Dataset: overlays (GitHub, Paras-so/Rice-leaf-disease-predictor). Classes: bacterial leaf blight, brown spot, healthy, leaf blast, leaf scald, narrow brown spot.

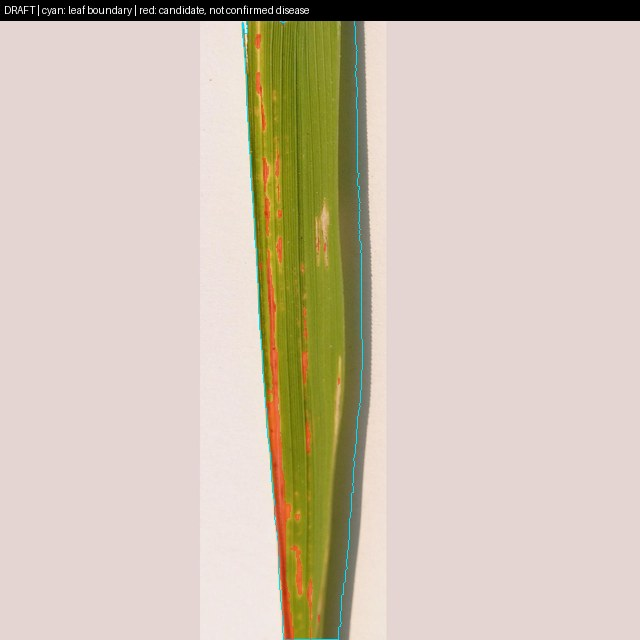
Label: bacterial leaf blight

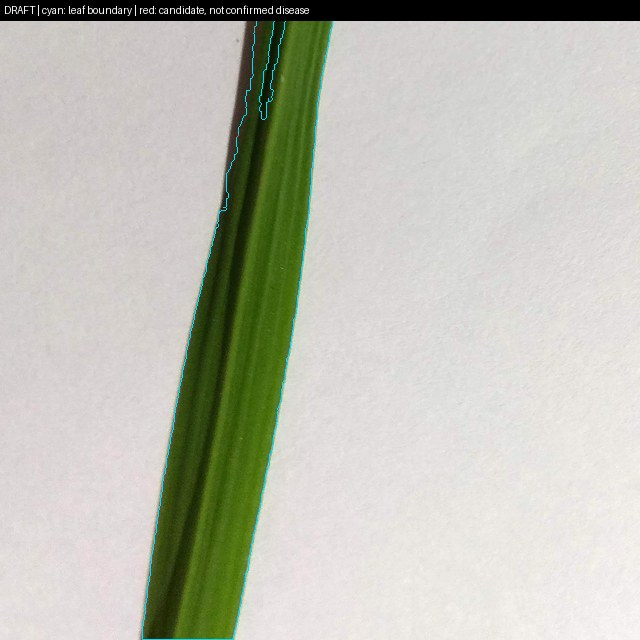
Label: healthy

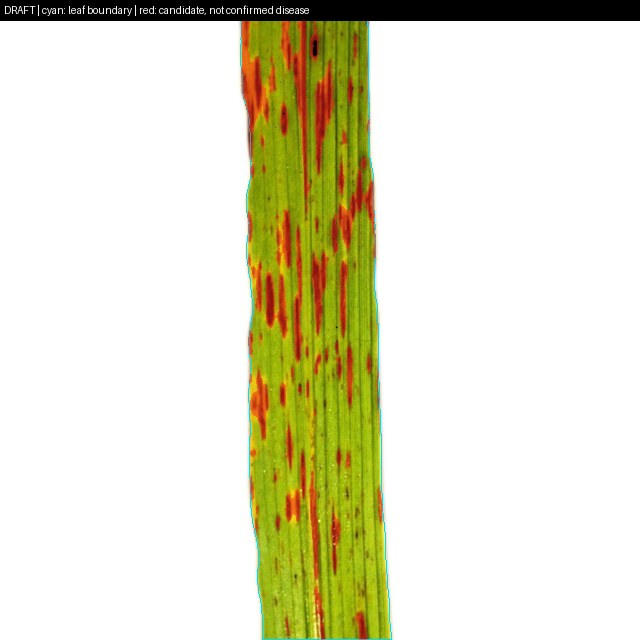
Label: narrow brown spot

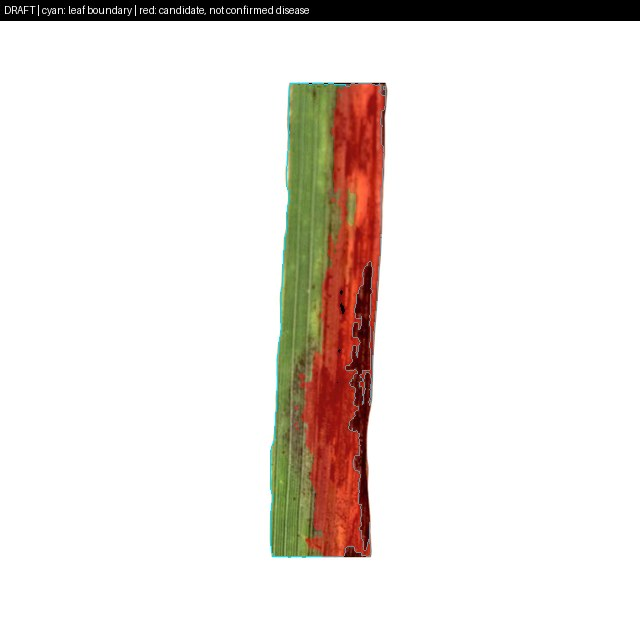
Label: leaf scald

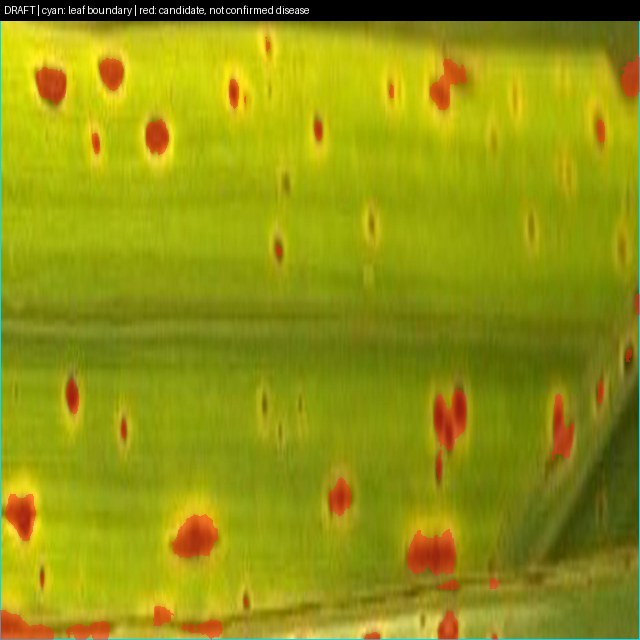
Label: brown spot

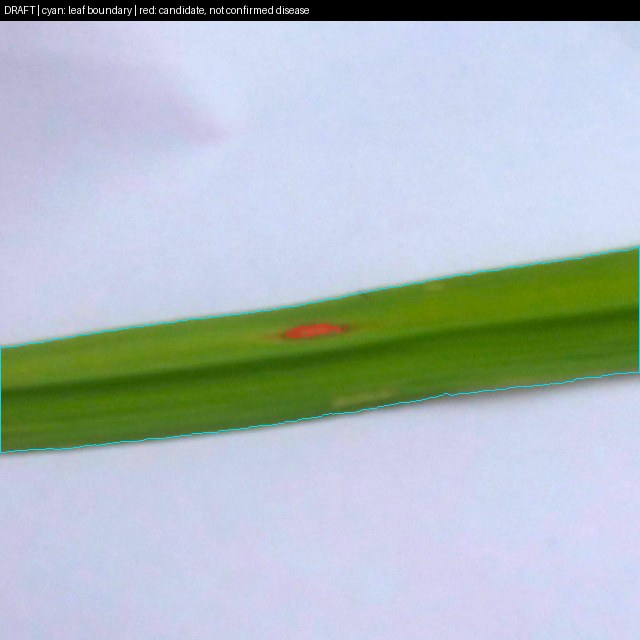
Label: leaf blast
